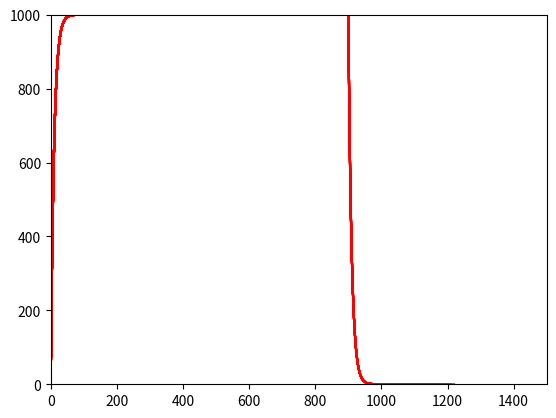

The matplotlib source for this figure:
from __future__ import print_function
"""
Created on Wed Apr 22 15:53:00 2015

Charging and discharging curves for passive membrane patch
[redacted]

[redacted]
"""

import numpy as np
import matplotlib.pyplot as plt

# input current
I = 10  # nA

# capacitance and leak resistance

C = 0.1  # nF
R = 100  # M ohms
tau = R * C  # = 0.1*100 nF-Mohms = 100*100 pF Mohms = 10 ms
print('C = %.3f nF' % C)
print('R = %.3f M ohms' % R)
print('tau = %.3f ms' % tau)
print('(Theoretical)')

# membrane potential equation dV/dt = - V/RC + I/C

tstop = 1500  # ms

V_inf = I * R  # peak V (in mV)
tau = 0  # experimental (ms)

h = 0.2  # ms (step size)

V = 0  # mV
V_trace = [V]  # mV
I_off = 0
steady_state_V = 0

for t in np.arange(h, tstop, h):

    # Euler method: V(t+h) = V(t) + h*dV/dt
    V = V + h * (- (V / (R * C)) + (I / C))

    # Verify membrane time constant
    if (not tau and (V > 0.6321 * V_inf)):
        tau = t
        print('tau = %.3f ms' % tau)
        print('(Experimental)')

    # Stop current injection
    if t >= 0.6 * tstop:
        I_off = 1
        I = 0

    if I_off == 0:
        steady_state_V = V

    V_trace += [V]
    if t % 10 == 0:
        plt.plot(np.arange(0, t + h, h), V_trace, color='r')
        plt.xlim(0, tstop)
        plt.ylim(0, V_inf)
        plt.draw()
print('V = %s mV' % steady_state_V)
plt.show()
